Labelled photos from "trash", an image-classification folder in nlhtrung00/trash-classification. The possible labels are: background, Coca-Cola, Fanta, Mirinda, Pepsi, Red Bull, Sprite, Sting.

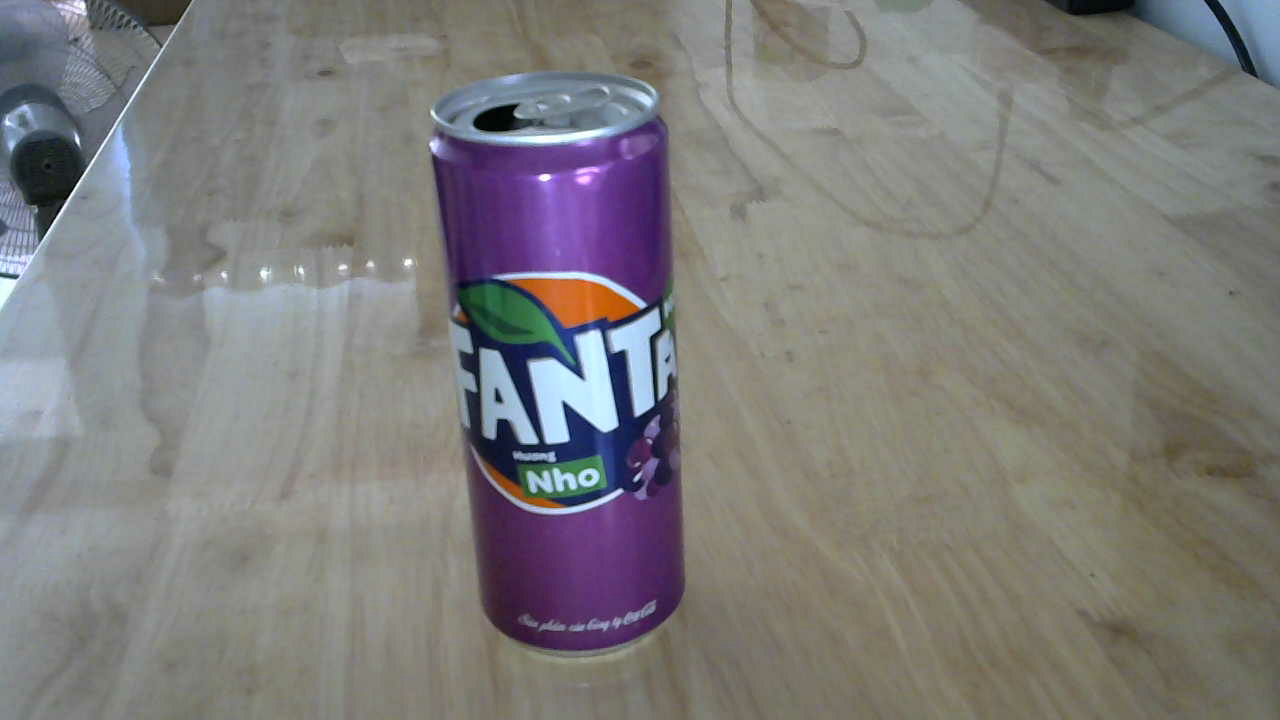
Label: Fanta

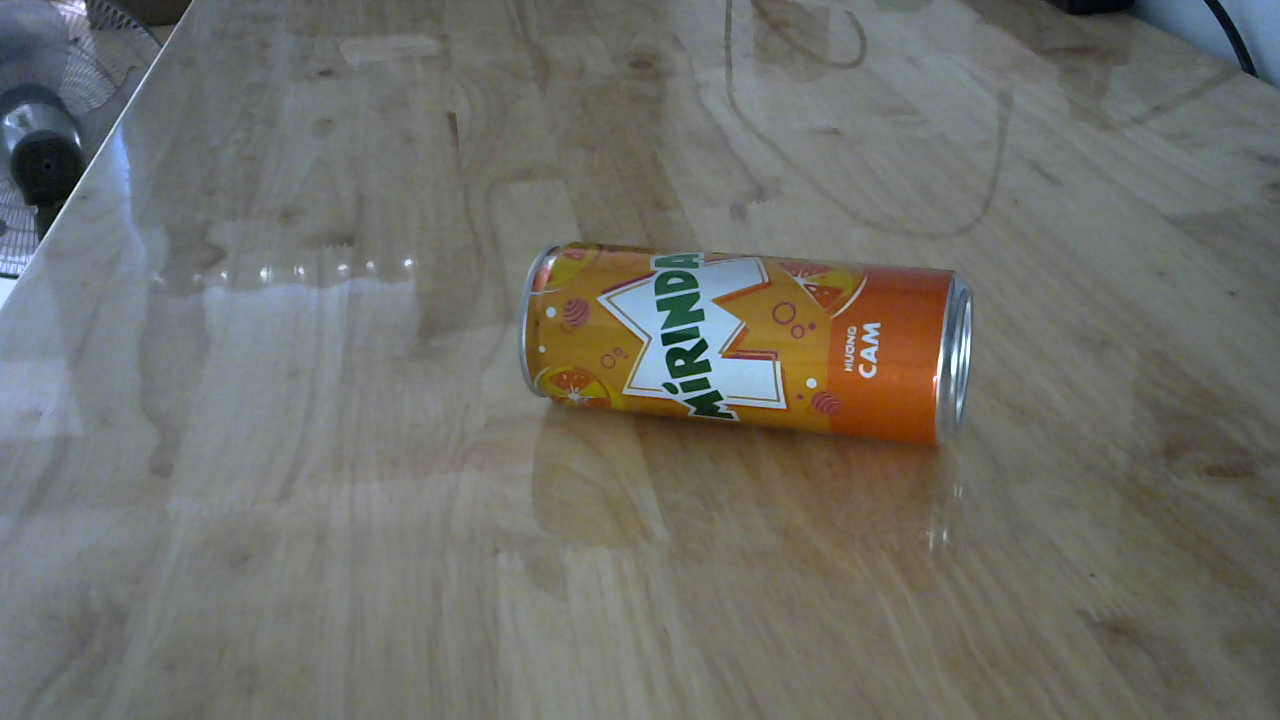
Label: Mirinda

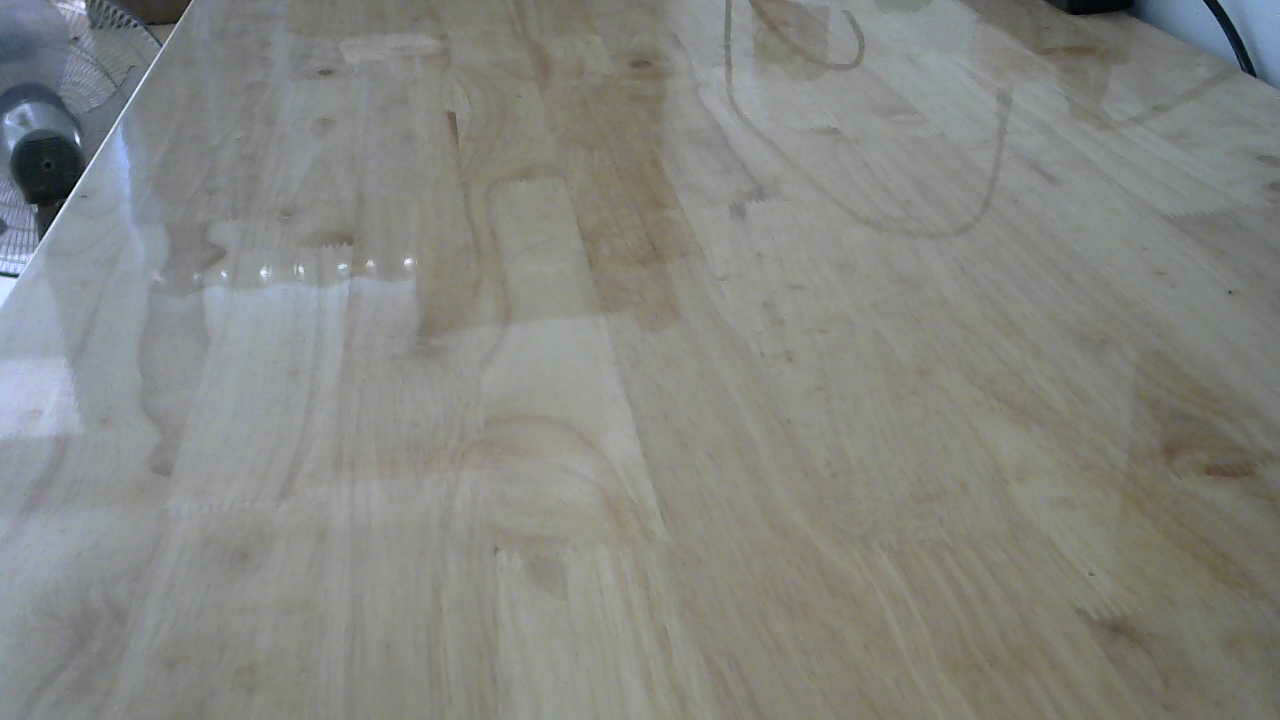
Label: background

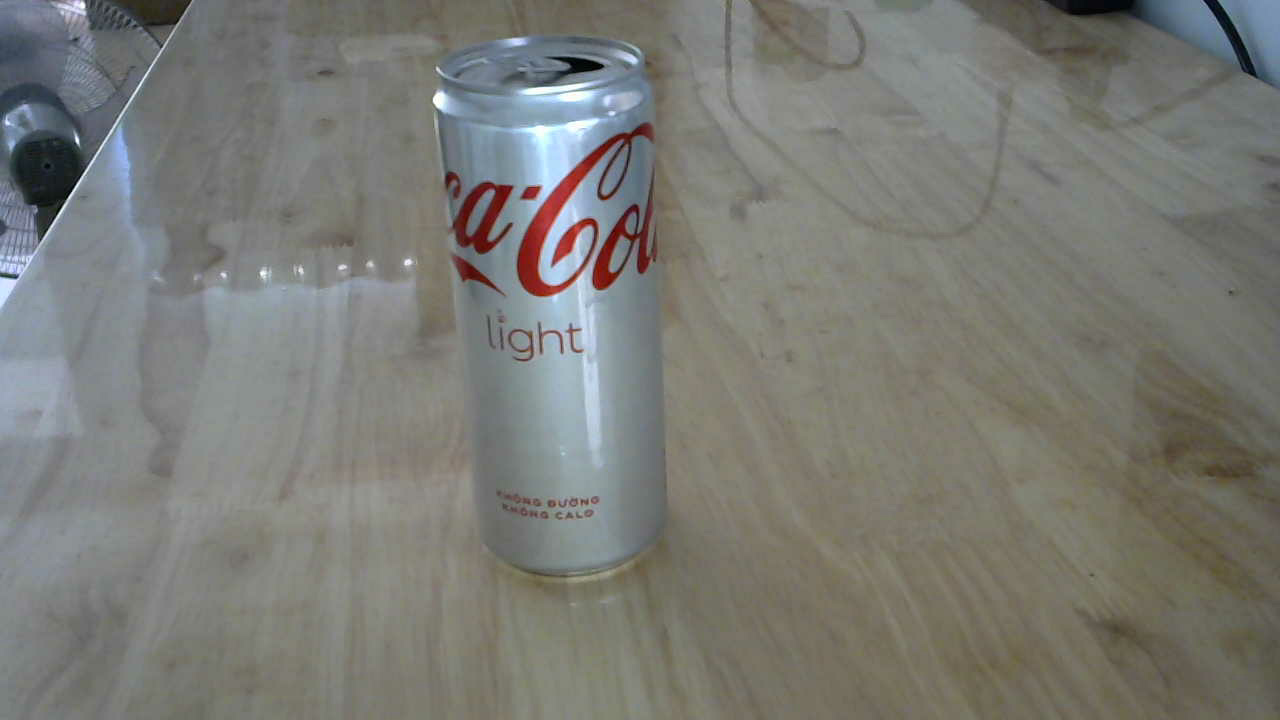
Label: Coca-Cola

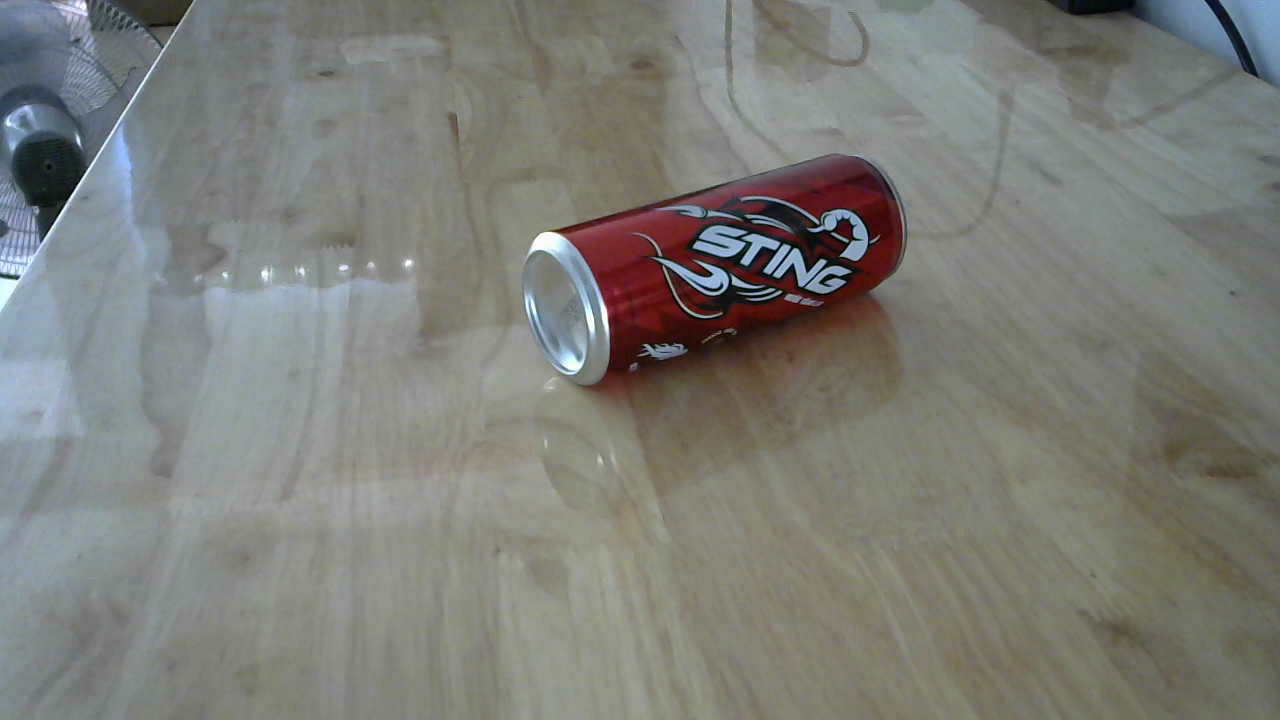
Label: Sting

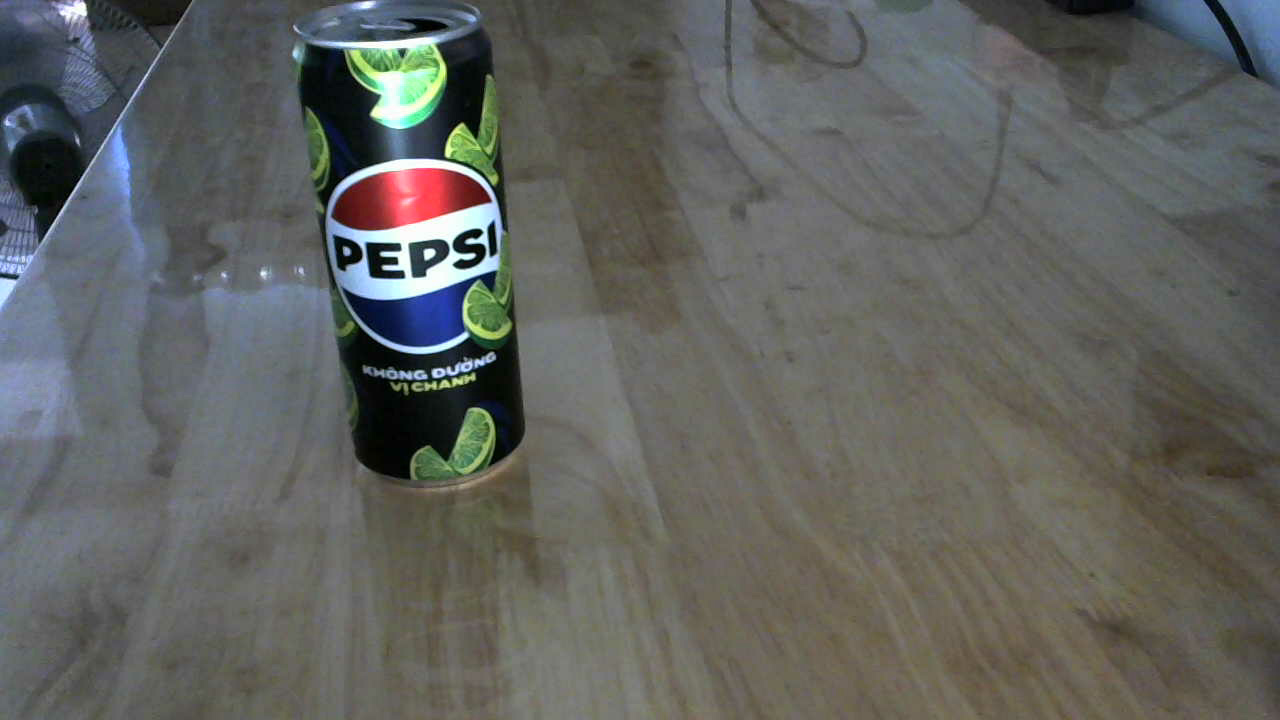
Label: Pepsi
